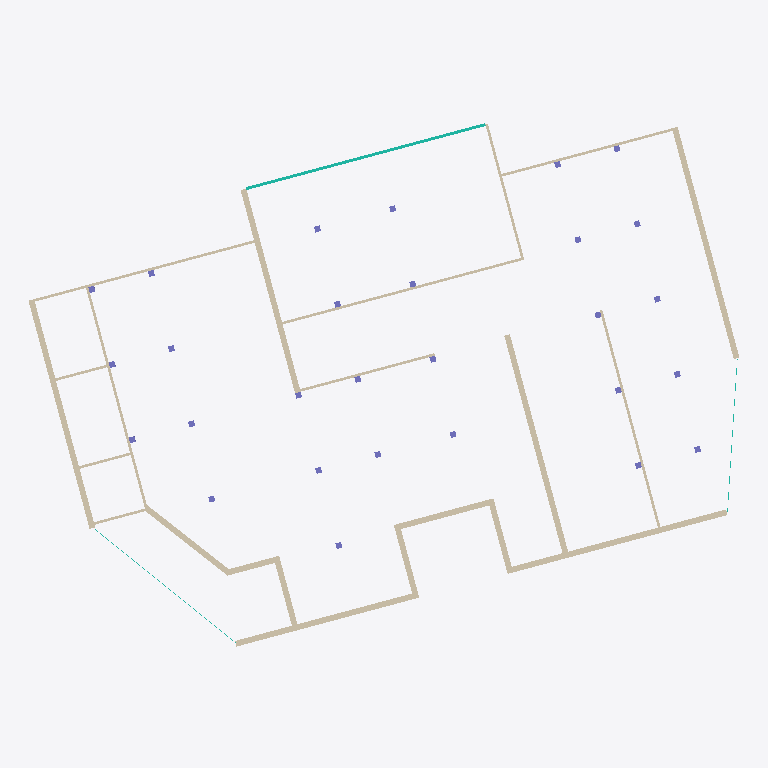
Plan cut of the same IFC building model at storey 'Level 3-L' (level 7.80 m, cut at 9.20 m), seen from above with north up, elements coloured by IFC class: 28 columns (violet), 22 walls (beige), 3 curtain walls (teal). Cut surfaces are drawn darker.
Extent 36.5 m × 27.0 m × 8.0 m (x, y, z). Storeys (5): Level 1-L at -0.20 m; Level 1-U at 0.00 m; Level 2-L at 3.80 m; Level 2-U at 4.00 m; Level 3-L at 7.80 m. Elements (272): 100 IfcBuildingElementProxy, 56 IfcColumn, 55 IfcWall, 27 IfcWindow, 26 IfcDoor, 6 IfcCurtainWall, 2 IfcSlab.

HEADER;
FILE_DESCRIPTION(('ViewDefinition [ReferenceView_V1.2]','RevitIdentifiers [VersionGUID: 7623058f-a47d-448e-a305-79785a5436da, NumberOfSaves: 35]','CoordinateReference [CoordinateBase: Shared Coordinates]','ExchangeRequirement [Architecture]'),'2;1');
FILE_NAME('0001','2024-04-17T16:55:14+01:00',(''),(''),'ODA SDAI 22.12','Autodesk Revit 23.1.30.97 (ENU) - IFC 23.3.1.0','');
FILE_SCHEMA(('IFC4'));
ENDSEC;
DATA;
#104=IFCPROJECT('0OVhcFyar3ZxMIftabAJHh',#18,'0001',$,$,'Project Name','Project Status',(#99),#96);
#131=IFCSITE('0OVhcFyar3ZxMIftabAJHf',#18,'Default',$,$,#130,$,$,.ELEMENT.,$,$,$,$,$);
#109=IFCBUILDING('0OVhcFyar3ZxMIftabAJHg',#18,'',$,$,#107,$,'',.ELEMENT.,$,$,$);
#113=IFCBUILDINGSTOREY('3ENAyJMGr69hqrGMMm3AmQ',#18,'Level 1-L',$,'Level:8mm Head',#112,$,'Level 1-L',.ELEMENT.,-0.2);
#116=IFCBUILDINGSTOREY('3Zu5Bv0LOHrPC10026FoQQ',#18,'Level 1-U',$,'Level:8mm Head',#115,$,'Level 1-U',.ELEMENT.,0.0);
#120=IFCBUILDINGSTOREY('3ENAyJMGr69hqrGMMm3AnX',#18,'Level 2-L',$,'Level:8mm Head',#119,$,'Level 2-L',.ELEMENT.,3.8000000000000003);
#124=IFCBUILDINGSTOREY('15Z0v90RiHrPC20026FoKR',#18,'Level 2-U',$,'Level:8mm Head',#123,$,'Level 2-U',.ELEMENT.,4.0);
#128=IFCBUILDINGSTOREY('3ENAyJMGr69hqrGMMm3Aob',#18,'Level 3-L',$,'Level:8mm Head',#127,$,'Level 3-L',.ELEMENT.,7.800000000000001);
#17849=IFCWALL('2yaEAQnL91IvnKfXbRCfK9',#18,'Basic Wall:Generic - 300mm:401363',$,'Basic Wall:Generic - 300mm',#17818,#17848,'401363',.NOTDEFINED.);
#17764=IFCWALL('2yaEAQnL91IvnKfXbRCfKB',#18,'Basic Wall:Generic - 300mm:401361',$,'Basic Wall:Generic - 300mm',#17729,#17763,'401361',.NOTDEFINED.);
#19478=IFCWALL('2yaEAQnL91IvnKfXbRCfKD',#18,'Basic Wall:Generic - 300mm:401367',$,'Basic Wall:Generic - 300mm',#19466,#19477,'401367',.NOTDEFINED.);
#17905=IFCWALL('2yaEAQnL91IvnKfXbRCfKE',#18,'Basic Wall:Generic - 300mm:401364',$,'Basic Wall:Generic - 300mm',#17870,#17904,'401364',.NOTDEFINED.);
#17797=IFCWALL('2yaEAQnL91IvnKfXbRCfK8',#18,'Basic Wall:Generic - 300mm:401362',$,'Basic Wall:Generic - 300mm',#17785,#17796,'401362',.NOTDEFINED.);
#19954=IFCWALL('2yaEAQnL91IvnKfXbRCfKz',#18,'Basic Wall:Generic - 300mm:401383',$,'Basic Wall:Generic - 300mm',#19923,#19953,'401383',.NOTDEFINED.);
#17926=IFCCURTAINWALL('2yaEAQnL91IvnKfXbRCfKF',#18,'Curtain Wall:Storefront:401365',$,'Curtain Wall:Storefront',#17925,$,'401365',.NOTDEFINED.);
#22173=IFCWALL('2yaEAQnL91IvnKfXbRCg$p',#18,'Basic Wall:Interior - 135mm Partition (2-hr):402729',$,'Basic Wall:Interior - 135mm Partition (2-hr)',#22168,#22172,'402729',.NOTDEFINED.);
#20068=IFCWALL('2yaEAQnL91IvnKfXbRCfKn',#18,'Basic Wall:Generic - 300mm:401387',$,'Basic Wall:Generic - 300mm',#20056,#20067,'401387',.NOTDEFINED.);
#21735=IFCWALL('2yaEAQnL91IvnKfXbRCgji',#18,'Basic Wall:Interior - 135mm Partition (2-hr):401846',$,'Basic Wall:Interior - 135mm Partition (2-hr)',#21730,#21734,'401846',.NOTDEFINED.);
#24288=IFCWALL('1Cb0XtZUr5aRyi652ejbwW',#18,'Basic Wall:Interior - 135mm Partition (2-hr):420567',$,'Basic Wall:Interior - 135mm Partition (2-hr)',#24283,#24287,'420567',.NOTDEFINED.);
#22343=IFCWALL('2yaEAQnL91IvnKfXbRCgpC',#18,'Basic Wall:Interior - 135mm Partition (2-hr):402966',$,'Basic Wall:Interior - 135mm Partition (2-hr)',#22338,#22342,'402966',.NOTDEFINED.);
#20035=IFCWALL('2yaEAQnL91IvnKfXbRCfKp',#18,'Basic Wall:Generic - 300mm:401385',$,'Basic Wall:Generic - 300mm',#20008,#20034,'401385',.NOTDEFINED.);
#21838=IFCWALL('2yaEAQnL91IvnKfXbRCgjj',#18,'Basic Wall:Interior - 135mm Partition (2-hr):401847',$,'Basic Wall:Interior - 135mm Partition (2-hr)',#21833,#21837,'401847',.NOTDEFINED.);
#19987=IFCWALL('2yaEAQnL91IvnKfXbRCfKo',#18,'Basic Wall:Generic - 300mm:401384',$,'Basic Wall:Generic - 300mm',#19975,#19986,'401384',.NOTDEFINED.);
#20212=IFCWALL('2yaEAQnL91IvnKfXbRCfKf',#18,'Basic Wall:Generic - 300mm:401395',$,'Basic Wall:Generic - 300mm',#20185,#20211,'401395',.NOTDEFINED.);
#19445=IFCWALL('2yaEAQnL91IvnKfXbRCfKC',#18,'Basic Wall:Generic - 300mm:401366',$,'Basic Wall:Generic - 300mm',#19433,#19444,'401366',.NOTDEFINED.);
#21961=IFCWALL('2yaEAQnL91IvnKfXbRCgiP',#18,'Basic Wall:Interior - 135mm Partition (2-hr):401859',$,'Basic Wall:Interior - 135mm Partition (2-hr)',#21956,#21960,'401859',.NOTDEFINED.);
#22264=IFCWALL('2yaEAQnL91IvnKfXbRCg$m',#18,'Basic Wall:Interior - 135mm Partition (2-hr):402730',$,'Basic Wall:Interior - 135mm Partition (2-hr)',#22259,#22263,'402730',.NOTDEFINED.);
#20101=IFCWALL('2yaEAQnL91IvnKfXbRCfKs',#18,'Basic Wall:Generic - 300mm:401388',$,'Basic Wall:Generic - 300mm',#20089,#20100,'401388',.NOTDEFINED.);
#22843=IFCWALL('2yaEAQnL91IvnKfXbRCgp2',#18,'Basic Wall:Interior - 135mm Partition (2-hr):402968',$,'Basic Wall:Interior - 135mm Partition (2-hr)',#22838,#22842,'402968',.NOTDEFINED.);
#22922=IFCWALL('2yaEAQnL91IvnKfXbRCgp3',#18,'Basic Wall:Interior - 135mm Partition (2-hr):402969',$,'Basic Wall:Interior - 135mm Partition (2-hr)',#22917,#22921,'402969',.NOTDEFINED.);
#22764=IFCWALL('2yaEAQnL91IvnKfXbRCgpD',#18,'Basic Wall:Interior - 135mm Partition (2-hr):402967',$,'Basic Wall:Interior - 135mm Partition (2-hr)',#22759,#22763,'402967',.NOTDEFINED.);
#19773=IFCCURTAINWALL('2yaEAQnL91IvnKfXbRCfKy',#18,'Curtain Wall:Exterior Glazing:401382',$,'Curtain Wall:Exterior Glazing',#19772,$,'401382',.NOTDEFINED.);
#19646=IFCCURTAINWALL('2yaEAQnL91IvnKfXbRCfK$',#18,'Curtain Wall:Exterior Glazing:401381',$,'Curtain Wall:Exterior Glazing',#19645,$,'401381',.NOTDEFINED.);
#17342=IFCCOLUMN('2yaEAQnL91IvnKfXbRCfLC',#18,'SquareColumn:300x300mm:401302',$,'SquareColumn:300x300mm',#17341,#17338,'401302',.COLUMN.);
#17439=IFCCOLUMN('2yaEAQnL91IvnKfXbRCfL2',#18,'SquareColumn:300x300mm:401304',$,'SquareColumn:300x300mm',#17438,#17435,'401304',.COLUMN.);
#17391=IFCCOLUMN('2yaEAQnL91IvnKfXbRCfLD',#18,'SquareColumn:300x300mm:401303',$,'SquareColumn:300x300mm',#17390,#17387,'401303',.COLUMN.);
#17485=IFCCOLUMN('2yaEAQnL91IvnKfXbRCfL7',#18,'SquareColumn:300x300mm:401309',$,'SquareColumn:300x300mm',#17484,#17481,'401309',.COLUMN.);
#25197=IFCCOLUMN('2L2Fh_F7X5VOVIEcpXCKSe',#18,'SquareColumn:300x300mm:427788',$,'SquareColumn:300x300mm',#25196,#25193,'427788',.COLUMN.);
#25287=IFCCOLUMN('2L2Fh_F7X5VOVIEcpXCKSg',#18,'SquareColumn:300x300mm:427790',$,'SquareColumn:300x300mm',#25286,#25283,'427790',.COLUMN.);
#25332=IFCCOLUMN('2L2Fh_F7X5VOVIEcpXCKSh',#18,'SquareColumn:300x300mm:427791',$,'SquareColumn:300x300mm',#25331,#25328,'427791',.COLUMN.);
#25422=IFCCOLUMN('2L2Fh_F7X5VOVIEcpXCKTA',#18,'SquareColumn:300x300mm:427886',$,'SquareColumn:300x300mm',#25421,#25418,'427886',.COLUMN.);
#25467=IFCCOLUMN('2L2Fh_F7X5VOVIEcpXCKTB',#18,'SquareColumn:300x300mm:427887',$,'SquareColumn:300x300mm',#25466,#25463,'427887',.COLUMN.);
#17530=IFCCOLUMN('2yaEAQnL91IvnKfXbRCfL5',#18,'SquareColumn:300x300mm:401311',$,'SquareColumn:300x300mm',#17529,#17526,'401311',.COLUMN.);
#17575=IFCCOLUMN('2yaEAQnL91IvnKfXbRCfLw',#18,'SquareColumn:300x300mm:401312',$,'SquareColumn:300x300mm',#17574,#17571,'401312',.COLUMN.);
#24792=IFCCOLUMN('1yJ4DIty1FBh4wcU4abuT$',#18,'SquareColumn:300x300mm:425824',$,'SquareColumn:300x300mm',#24791,#24788,'425824',.COLUMN.);
#24972=IFCCOLUMN('1yJ4DIty1FBh4wcU4abuTx',#18,'SquareColumn:300x300mm:425828',$,'SquareColumn:300x300mm',#24971,#24968,'425828',.COLUMN.);
#25017=IFCCOLUMN('3KG4yfiHnAjxygJCLV20OV',#18,'SquareColumn:300x300mm:426200',$,'SquareColumn:300x300mm',#25016,#25013,'426200',.COLUMN.);
#25152=IFCCOLUMN('3KG4yfiHnAjxygJCLV20OS',#18,'SquareColumn:300x300mm:426203',$,'SquareColumn:300x300mm',#25151,#25148,'426203',.COLUMN.);
#25377=IFCCOLUMN('2L2Fh_F7X5VOVIEcpXCKT9',#18,'SquareColumn:300x300mm:427885',$,'SquareColumn:300x300mm',#25376,#25373,'427885',.COLUMN.);
#25512=IFCCOLUMN('2L2Fh_F7X5VOVIEcpXCKTK',#18,'SquareColumn:300x300mm:427888',$,'SquareColumn:300x300mm',#25511,#25508,'427888',.COLUMN.);
#25557=IFCCOLUMN('2L2Fh_F7X5VOVIEcpXCKTL',#18,'SquareColumn:300x300mm:427889',$,'SquareColumn:300x300mm',#25556,#25553,'427889',.COLUMN.);
#17665=IFCCOLUMN('2yaEAQnL91IvnKfXbRCfLz',#18,'SquareColumn:300x300mm:401319',$,'SquareColumn:300x300mm',#17664,#17661,'401319',.COLUMN.);
#17710=IFCCOLUMN('2yaEAQnL91IvnKfXbRCfLo',#18,'SquareColumn:300x300mm:401320',$,'SquareColumn:300x300mm',#17709,#17706,'401320',.COLUMN.);
#17620=IFCCOLUMN('2yaEAQnL91IvnKfXbRCfL$',#18,'SquareColumn:300x300mm:401317',$,'SquareColumn:300x300mm',#17619,#17616,'401317',.COLUMN.);
#24747=IFCCOLUMN('1Cb0XtZUr5aRyi652ejaMJ',#18,'SquareColumn:300x300mm:422372',$,'SquareColumn:300x300mm',#24746,#24743,'422372',.COLUMN.);
#24837=IFCCOLUMN('1yJ4DIty1FBh4wcU4abuT_',#18,'SquareColumn:300x300mm:425825',$,'SquareColumn:300x300mm',#24836,#24833,'425825',.COLUMN.);
#24882=IFCCOLUMN('1yJ4DIty1FBh4wcU4abuTz',#18,'SquareColumn:300x300mm:425826',$,'SquareColumn:300x300mm',#24881,#24878,'425826',.COLUMN.);
#25062=IFCCOLUMN('3KG4yfiHnAjxygJCLV20OU',#18,'SquareColumn:300x300mm:426201',$,'SquareColumn:300x300mm',#25061,#25058,'426201',.COLUMN.);
#25107=IFCCOLUMN('3KG4yfiHnAjxygJCLV20OT',#18,'SquareColumn:300x300mm:426202',$,'SquareColumn:300x300mm',#25106,#25103,'426202',.COLUMN.);
#25242=IFCCOLUMN('2L2Fh_F7X5VOVIEcpXCKSf',#18,'SquareColumn:300x300mm:427789',$,'SquareColumn:300x300mm',#25241,#25238,'427789',.COLUMN.);
#24927=IFCCOLUMN('1yJ4DIty1FBh4wcU4abuTy',#18,'SquareColumn:300x300mm:425827',$,'SquareColumn:300x300mm',#24926,#24923,'425827',.COLUMN.);
ENDSEC;